Labelled photos from "dataset", an image-classification folder in chanheehi/Pig-Posture-Classification-Using-Deep-Learning. The possible labels are: lying on belly, lying on side, sitting, standing.

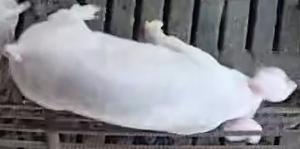
Label: standing

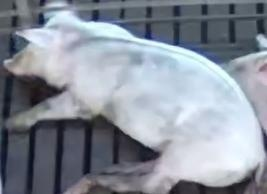
Label: lying on side

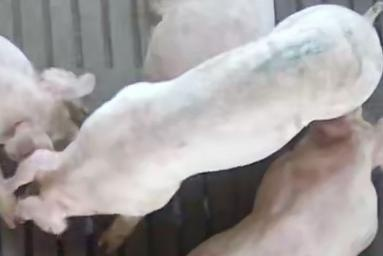
Label: standing

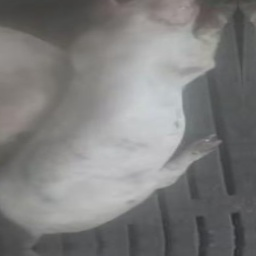
Label: sitting

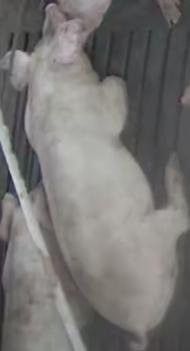
Label: lying on belly

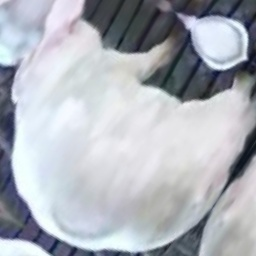
Label: sitting
